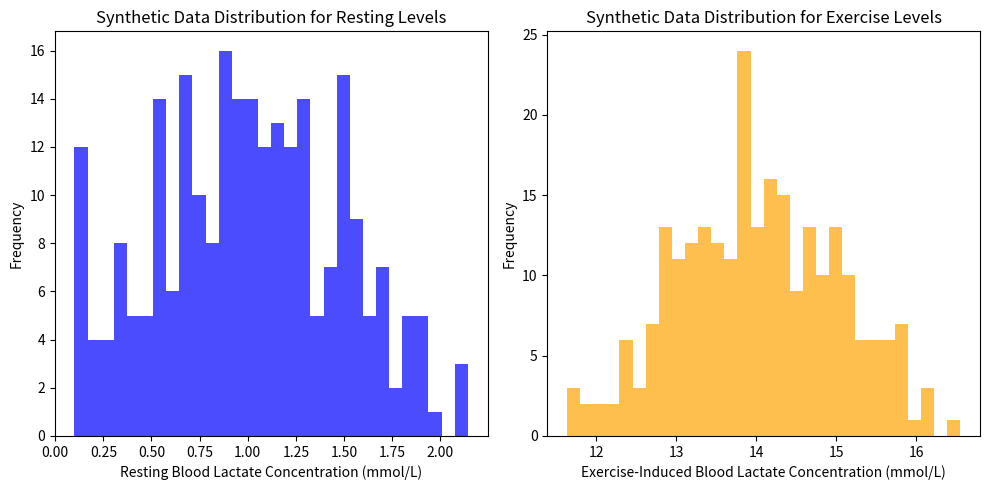
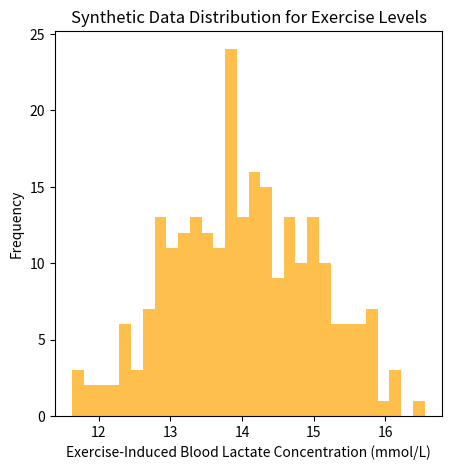
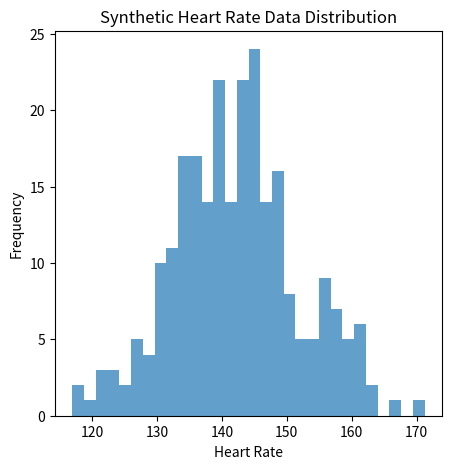
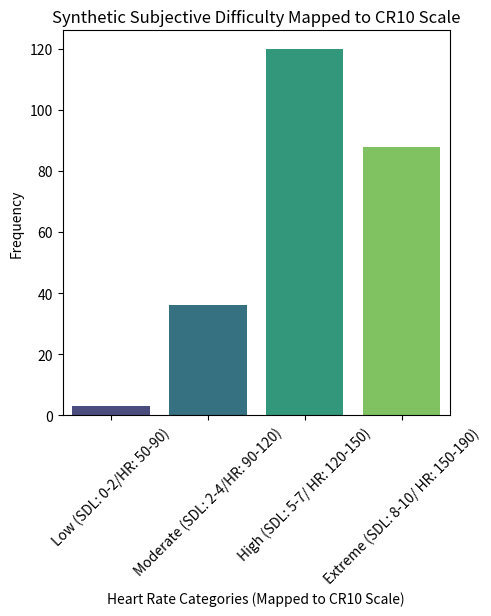
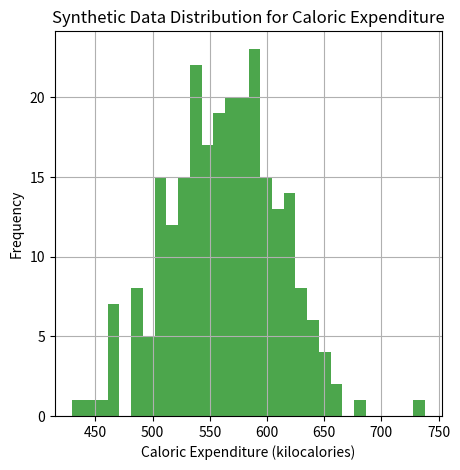
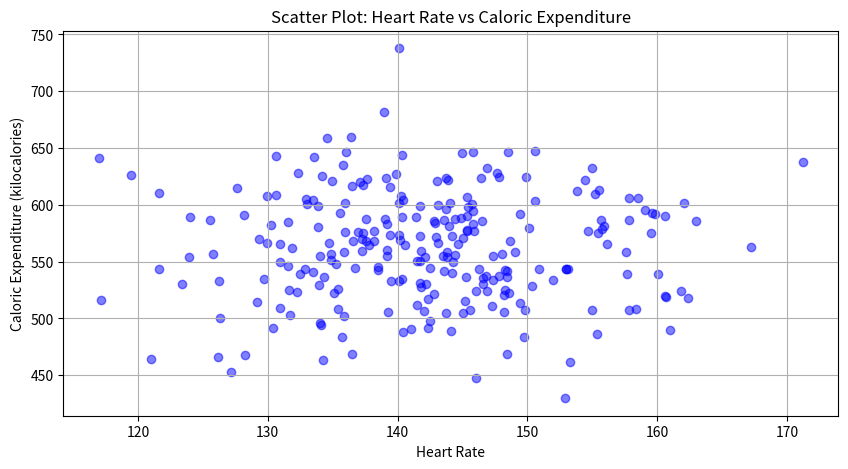

These figures' Python source, in order:
import numpy as np
import seaborn as sns
import pandas as pd
import matplotlib.pyplot as plt

resting_levels = np.random.normal(loc=1.0, scale=0.5, size=250)
exercise_levels = np.random.normal(loc=2.0, scale=1.0, size=250) + 12 # shifts the start to 12, and values will predominantly start at 14.0
resting_levels = np.clip(resting_levels, 0.1, 4.0)  # Clip values below 0 to 0 and above 4 to 4
exercise_levels = np.clip(exercise_levels, 5.0, 25.0)  # Limiting the maximum value to 25 mmol/L

blc =  exercise_levels

plt.figure(figsize=(10, 5))

plt.subplot(1, 2, 1)
plt.hist(resting_levels, bins=30, alpha=0.7, color='blue')
plt.xlabel('Resting Blood Lactate Concentration (mmol/L)')
plt.ylabel('Frequency')
plt.title('Synthetic Data Distribution for Resting Levels')

plt.subplot(1, 2, 2)
plt.hist(exercise_levels, bins=30, alpha=0.7, color='orange')
plt.xlabel('Exercise-Induced Blood Lactate Concentration (mmol/L)')
plt.ylabel('Frequency')
plt.title('Synthetic Data Distribution for Exercise Levels')

plt.tight_layout()

plt.figure(figsize=(5, 5))
plt.hist(exercise_levels, bins=30, alpha=0.7, color='orange')
plt.xlabel('Exercise-Induced Blood Lactate Concentration (mmol/L)')
plt.ylabel('Frequency')
plt.title('Synthetic Data Distribution for Exercise Levels')

mean_hr = 142 #from the source, average of 70-85% effort
std_dev_hr = 10
num_samples = 250  # Number of data points to generate

# Creating synthetic heart rate data
hr = np.random.normal(mean_hr, std_dev_hr, num_samples)

plt.figure(figsize=(5, 5))
plt.hist(hr, bins=30, alpha=0.7)
plt.xlabel('Heart Rate')
plt.ylabel('Frequency')
plt.title('Synthetic Heart Rate Data Distribution')

num_samples = 250  # Number of data points to generate
sdl = np.random.normal(142, 20, num_samples)

# Dividing heart rate data into CR10 scaling categories
# Define bins based on the CR10 scale (e.g., low, moderate, high)
bins = [50, 90, 120, 150, 190]
labels = ['Low (SDL: 0-2/HR: 50-90)', 'Moderate (SDL: 2-4/HR: 90-120)', 'High (SDL: 5-7/ HR: 120-150)', 'Extreme (SDL: 8-10/ HR: 150-190)']

# Categorizing heart rate data into CR10 scale categories
categories = pd.cut(sdl, bins=bins, labels=labels)

# Plotting the count of different subjective difficulty levels with heart rate categories
plt.figure(figsize=(5, 5))
sns.countplot(x=categories, order=labels, palette='viridis')
plt.xlabel('Heart Rate Categories (Mapped to CR10 Scale)')
plt.ylabel('Frequency')
plt.title('Synthetic Subjective Difficulty Mapped to CR10 Scale')

plt.xticks(rotation=45)  # Rotate x-axis labels for better readability
# plt.tight_layout()

def met_to_calories(met_value, body_weight_kg, time_hours):
    calories_burned = met_value * body_weight_kg * time_hours
    return calories_burned

met_value = 8
body_weight_kg = 70
time_hours = 1

calories = met_to_calories(met_value, body_weight_kg, time_hours)
print(f"Calories burned: {calories:.2f} kcal")

mean_calories = calories
std_dev_calories = 50
num_samples = 250

# Generating synthetic data for caloric expenditure using a normal distribution
ce = np.random.normal(loc=mean_calories, scale=std_dev_calories, size=num_samples)

# Visualizing the distribution of caloric expenditure
plt.figure(figsize=(5, 5))
plt.hist(ce, bins=30, alpha=0.7, color='green')
plt.xlabel('Caloric Expenditure (kilocalories)')
plt.ylabel('Frequency')
plt.title('Synthetic Data Distribution for Caloric Expenditure')
plt.grid(True)

plt.figure(figsize=(10, 5))
plt.scatter(hr, ce, color='blue', alpha=0.5)
plt.xlabel('Heart Rate')
plt.ylabel('Caloric Expenditure (kilocalories)')
plt.title('Scatter Plot: Heart Rate vs Caloric Expenditure')
plt.grid(True)